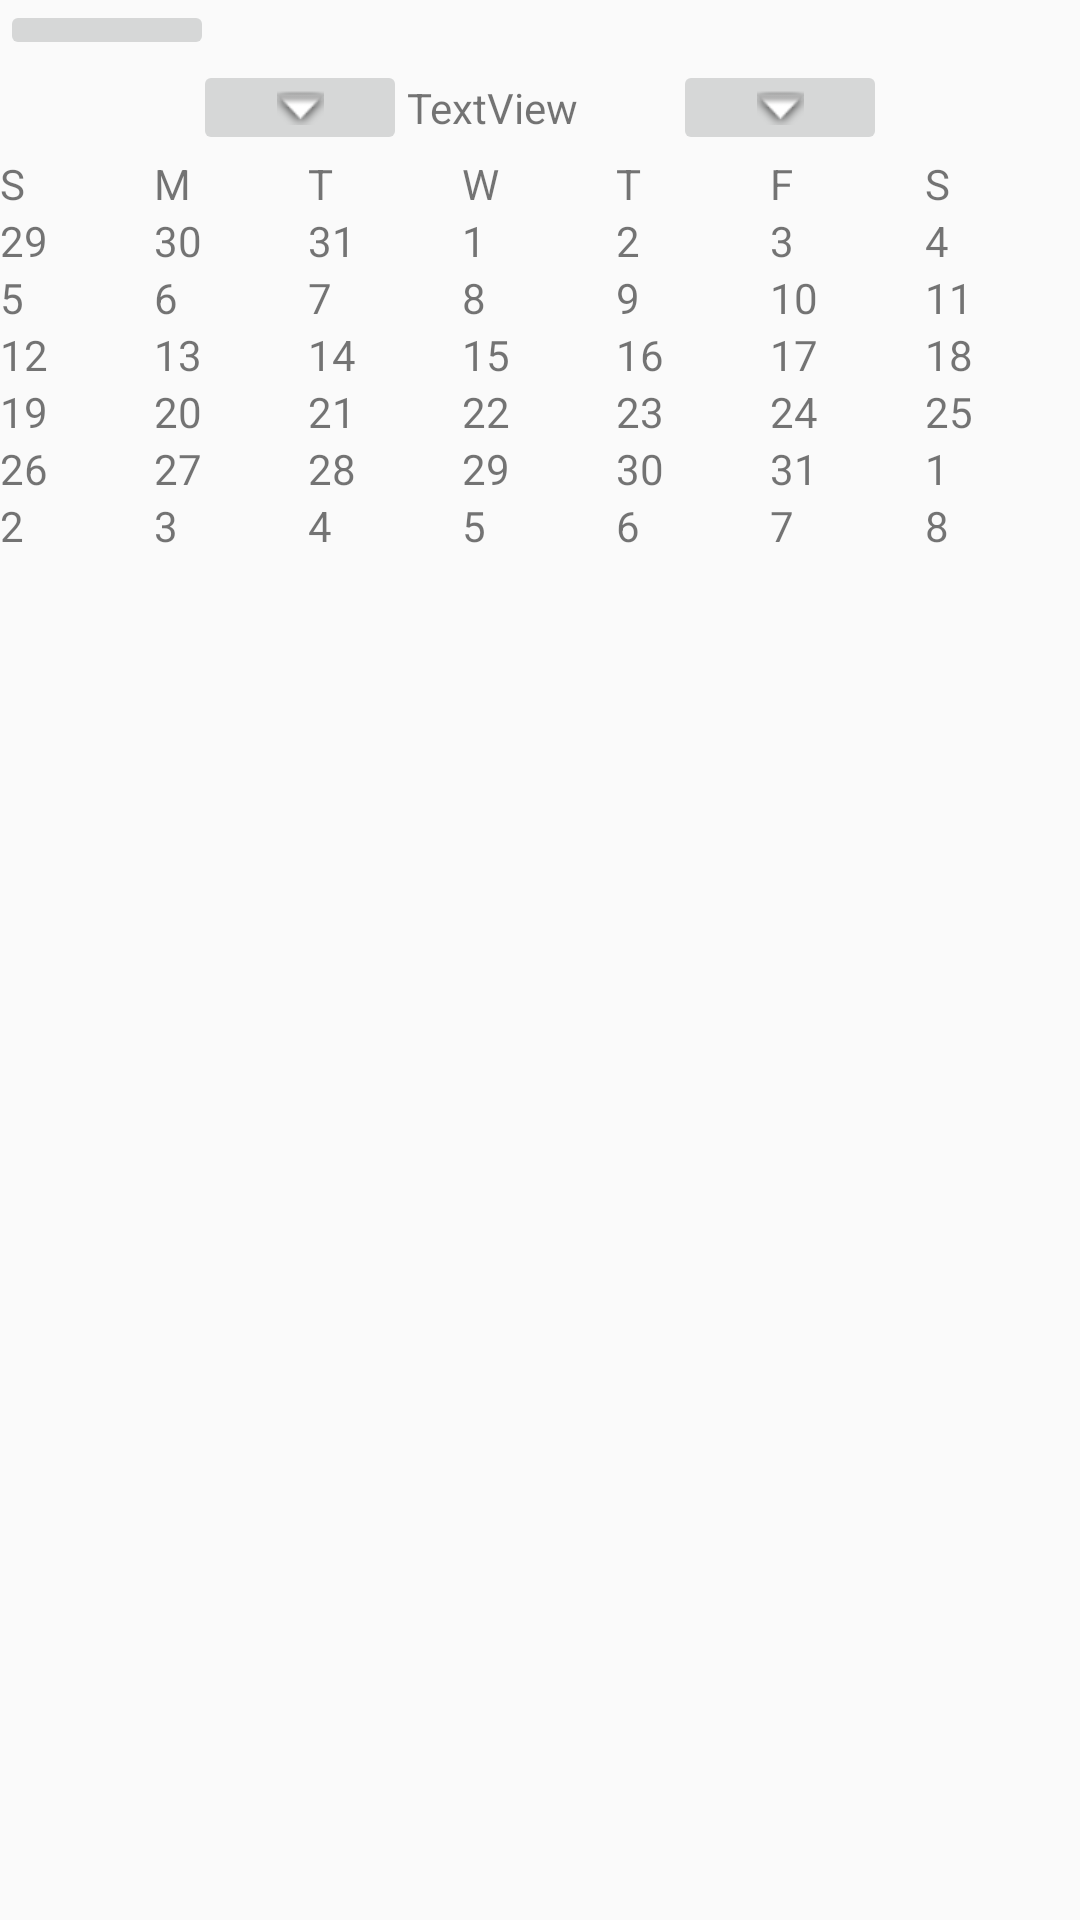

Here is an Android app screen rendered from its layout file. Give the layout XML and the strings, colors and styles it references.
<!-- AndroidManifest.xml: application theme AppTheme.NoActionBar -->
<!-- res/layout/calendar_fragment.xml -->
<?xml version="1.0" encoding="utf-8"?>
<LinearLayout
	xmlns:android="http://schemas.android.com/apk/res/android"
	xmlns:app="http://schemas.android.com/apk/res-auto"
	android:layout_width="match_parent"
	android:layout_height="match_parent"
	android:orientation="vertical">

	<TableLayout
		android:layout_width="match_parent"
		android:layout_height="match_parent"
		android:stretchColumns="*">

		<TableRow
			android:layout_width="match_parent"
			android:layout_height="match_parent">

			<ImageButton
				android:id="@+id/filterButton"
				android:layout_width="wrap_content"
				android:layout_height="wrap_content"/>
		</TableRow>

		<TableRow
			android:layout_width="match_parent"
			android:layout_height="match_parent"
			android:gravity="center">

			<ImageButton
				android:id="@+id/imageButton"
				android:layout_width="wrap_content"
				android:layout_height="wrap_content"
				app:srcCompat="@android:drawable/arrow_down_float"/>

			<TextView
				android:id="@+id/textView_monthName"
				android:layout_width="wrap_content"
				android:layout_height="wrap_content"
				android:text="TextView"/>

			<ImageButton
				android:id="@+id/imageButton2"
				android:layout_width="wrap_content"
				android:layout_height="wrap_content"
				app:srcCompat="@android:drawable/arrow_down_float"/>
		</TableRow>

		<TableRow
			android:layout_width="0dp"
			android:layout_height="match_parent">

			<TextView
				android:layout_width="0dp"
				android:layout_height="wrap_content"
				android:layout_weight="1"
				android:text="S"/>

			<TextView
				android:layout_width="0dp"
				android:layout_height="wrap_content"
				android:layout_weight="1"
				android:text="M"/>

			<TextView
				android:layout_width="0dp"
				android:layout_height="wrap_content"
				android:layout_weight="1"
				android:text="T"/>

			<TextView
				android:layout_width="0dp"
				android:layout_height="wrap_content"
				android:layout_weight="1"
				android:text="W"/>

			<TextView
				android:layout_width="0dp"
				android:layout_height="wrap_content"
				android:layout_weight="1"
				android:text="T"/>

			<TextView
				android:layout_width="0dp"
				android:layout_height="wrap_content"
				android:layout_weight="1"
				android:text="F"/>

			<TextView
				android:layout_width="0dp"
				android:layout_height="wrap_content"
				android:layout_weight="1"
				android:text="S"/>
		</TableRow>

		<TableRow
			android:layout_width="0dp"
			android:layout_height="match_parent">

			<TextView
				android:layout_width="0dp"
				android:layout_height="wrap_content"
				android:layout_weight="1"
				android:text="29"/>

			<TextView
				android:layout_width="0dp"
				android:layout_height="wrap_content"
				android:layout_weight="1"
				android:text="30"/>

			<TextView
				android:layout_width="0dp"
				android:layout_height="wrap_content"
				android:layout_weight="1"
				android:text="31"/>

			<TextView
				android:layout_width="0dp"
				android:layout_height="wrap_content"
				android:layout_weight="1"
				android:text="1"/>

			<TextView
				android:layout_width="0dp"
				android:layout_height="wrap_content"
				android:layout_weight="1"
				android:text="2"/>

			<TextView
				android:layout_width="0dp"
				android:layout_height="wrap_content"
				android:layout_weight="1"
				android:text="3"/>

			<TextView
				android:layout_width="0dp"
				android:layout_height="wrap_content"
				android:layout_weight="1"
				android:text="4"/>
		</TableRow>

		<TableRow
			android:layout_width="0dp"
			android:layout_height="match_parent">

			<TextView
				android:layout_width="0dp"
				android:layout_height="wrap_content"
				android:layout_weight="1"
				android:text="5"/>

			<TextView
				android:layout_width="0dp"
				android:layout_height="wrap_content"
				android:layout_weight="1"
				android:text="6"/>

			<TextView
				android:layout_width="0dp"
				android:layout_height="wrap_content"
				android:layout_weight="1"
				android:text="7"/>

			<TextView
				android:layout_width="0dp"
				android:layout_height="wrap_content"
				android:layout_weight="1"
				android:text="8"/>

			<TextView
				android:layout_width="0dp"
				android:layout_height="wrap_content"
				android:layout_weight="1"
				android:text="9"/>

			<TextView
				android:layout_width="0dp"
				android:layout_height="wrap_content"
				android:layout_weight="1"
				android:text="10"/>

			<TextView
				android:layout_width="0dp"
				android:layout_height="wrap_content"
				android:layout_weight="1"
				android:text="11"/>
		</TableRow>

		<TableRow
			android:layout_width="0dp"
			android:layout_height="match_parent">

			<TextView
				android:layout_width="0dp"
				android:layout_height="wrap_content"
				android:layout_weight="1"
				android:text="12"/>

			<TextView
				android:layout_width="0dp"
				android:layout_height="wrap_content"
				android:layout_weight="1"
				android:text="13"/>

			<TextView
				android:layout_width="0dp"
				android:layout_height="wrap_content"
				android:layout_weight="1"
				android:text="14"/>

			<TextView
				android:layout_width="0dp"
				android:layout_height="wrap_content"
				android:layout_weight="1"
				android:text="15"/>

			<TextView
				android:layout_width="0dp"
				android:layout_height="wrap_content"
				android:layout_weight="1"
				android:text="16"/>

			<TextView
				android:layout_width="0dp"
				android:layout_height="wrap_content"
				android:layout_weight="1"
				android:text="17"/>

			<TextView
				android:layout_width="0dp"
				android:layout_height="wrap_content"
				android:layout_weight="1"
				android:text="18"/>
		</TableRow>

		<TableRow
			android:layout_width="0dp"
			android:layout_height="match_parent">

			<TextView
				android:layout_width="0dp"
				android:layout_height="wrap_content"
				android:layout_weight="1"
				android:text="19"/>

			<TextView
				android:layout_width="0dp"
				android:layout_height="wrap_content"
				android:layout_weight="1"
				android:text="20"/>

			<TextView
				android:layout_width="0dp"
				android:layout_height="wrap_content"
				android:layout_weight="1"
				android:text="21"/>

			<TextView
				android:layout_width="0dp"
				android:layout_height="wrap_content"
				android:layout_weight="1"
				android:text="22"/>

			<TextView
				android:layout_width="0dp"
				android:layout_height="wrap_content"
				android:layout_weight="1"
				android:text="23"/>

			<TextView
				android:layout_width="0dp"
				android:layout_height="wrap_content"
				android:layout_weight="1"
				android:text="24"/>

			<TextView
				android:layout_width="0dp"
				android:layout_height="wrap_content"
				android:layout_weight="1"
				android:text="25"/>
		</TableRow>

		<TableRow
			android:layout_width="0dp"
			android:layout_height="match_parent">

			<TextView
				android:layout_width="0dp"
				android:layout_height="wrap_content"
				android:layout_weight="1"
				android:text="26"/>

			<TextView
				android:layout_width="0dp"
				android:layout_height="wrap_content"
				android:layout_weight="1"
				android:text="27"/>

			<TextView
				android:layout_width="0dp"
				android:layout_height="wrap_content"
				android:layout_weight="1"
				android:text="28"/>

			<TextView
				android:layout_width="0dp"
				android:layout_height="wrap_content"
				android:layout_weight="1"
				android:text="29"/>

			<TextView
				android:layout_width="0dp"
				android:layout_height="wrap_content"
				android:layout_weight="1"
				android:text="30"/>

			<TextView
				android:layout_width="0dp"
				android:layout_height="wrap_content"
				android:layout_weight="1"
				android:text="31"/>

			<TextView
				android:layout_width="0dp"
				android:layout_height="wrap_content"
				android:layout_weight="1"
				android:text="1"/>
		</TableRow>

		<TableRow
			android:layout_width="0dp"
			android:layout_height="match_parent">

			<TextView
				android:layout_width="0dp"
				android:layout_height="wrap_content"
				android:layout_weight="1"
				android:text="2"/>

			<TextView
				android:layout_width="0dp"
				android:layout_height="wrap_content"
				android:layout_weight="1"
				android:text="3"/>

			<TextView
				android:layout_width="0dp"
				android:layout_height="wrap_content"
				android:layout_weight="1"
				android:text="4"/>

			<TextView
				android:layout_width="0dp"
				android:layout_height="wrap_content"
				android:layout_weight="1"
				android:text="5"/>

			<TextView
				android:layout_width="0dp"
				android:layout_height="wrap_content"
				android:layout_weight="1"
				android:text="6"/>

			<TextView
				android:layout_width="0dp"
				android:layout_height="wrap_content"
				android:layout_weight="1"
				android:text="7"/>

			<TextView
				android:layout_width="0dp"
				android:layout_height="wrap_content"
				android:layout_weight="1"
				android:text="8"/>
		</TableRow>
	</TableLayout>
</LinearLayout>
<!-- resources referenced by this layout -->
<resources>
  <style name="AppTheme.NoActionBar">
  		<item name="windowActionBar">false</item>
  		<item name="windowNoTitle">true</item>
  	</style>
</resources>
